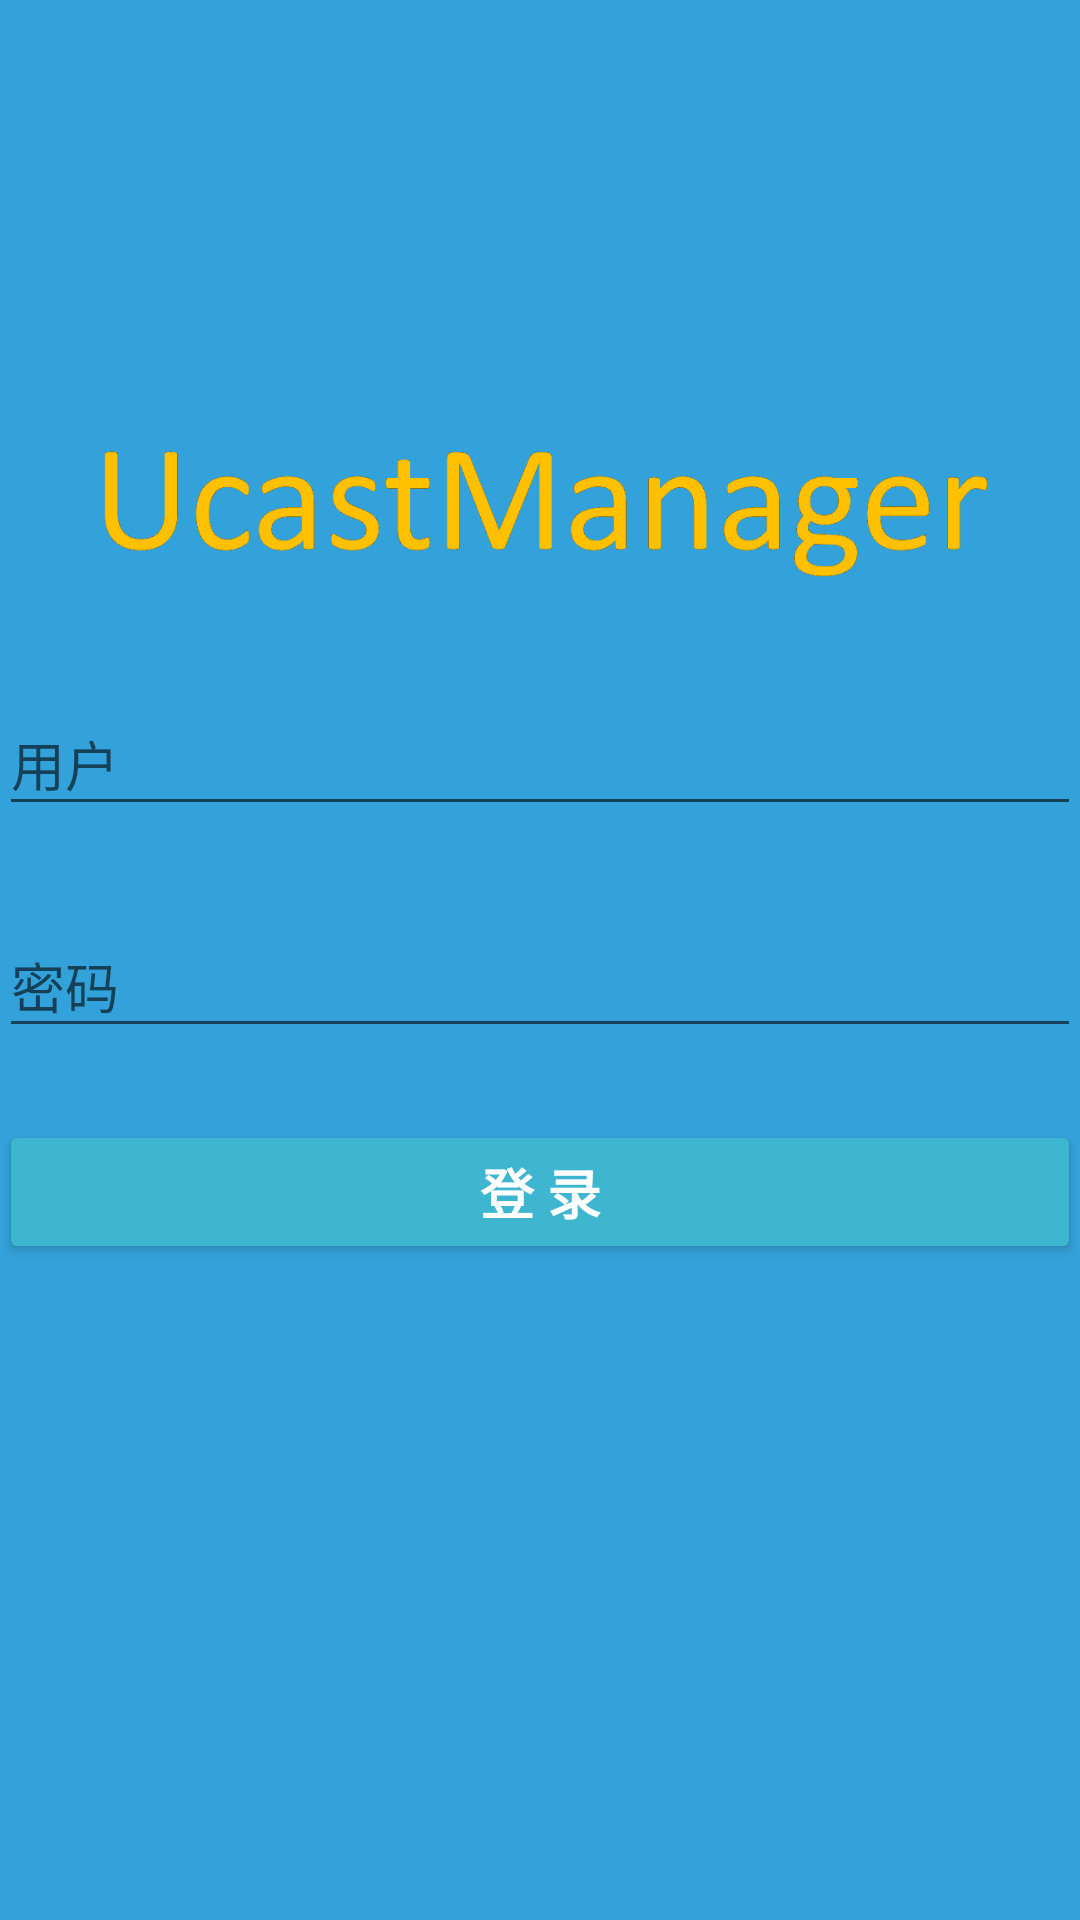

Write the Android layout XML for this screen, with the resource values it uses.
<!-- AndroidManifest.xml: application theme AppTheme -->
<!-- res/layout/activity_login.xml -->
<LinearLayout xmlns:android="http://schemas.android.com/apk/res/android"
              xmlns:tools="http://schemas.android.com/tools"
              xmlns:app="http://schemas.android.com/apk/res-auto"
              android:layout_width="match_parent"
              android:layout_height="match_parent"
              android:gravity="center_horizontal"
              android:orientation="vertical"
              android:paddingBottom="@dimen/activity_vertical_margin"
              android:paddingLeft="@dimen/activity_horizontal_margin"
              android:paddingRight="@dimen/activity_horizontal_margin"
              android:paddingTop="@dimen/activity_vertical_margin"
              android:background="?attr/colorPrimary"
              tools:context="com_ucast_manager.manager_activities.LoginActivity">
    <ImageView
        android:layout_width="match_parent"
        android:layout_height="0dp"
        android:layout_weight="1"
        />
    <ProgressBar
        android:id="@+id/login_progress"
        style="?android:attr/progressBarStyleSmall"
        android:layout_width="36dp"
        android:layout_height="36dp"
        android:layout_marginBottom="8dp"
        android:visibility="gone"
        />

    <ImageView
        android:layout_width="match_parent"
        android:layout_height="100dp"
        android:src="@drawable/u"
        />


    <ScrollView
        android:id="@+id/login_form"
        android:layout_width="match_parent"
        android:layout_height="wrap_content">

        <LinearLayout
            android:id="@+id/email_login_form"
            android:layout_width="match_parent"
            android:layout_height="wrap_content"
            android:orientation="vertical">

            <android.support.design.widget.TextInputLayout
                android:id="@+id/username"
                android:layout_width="match_parent"
                android:layout_height="wrap_content"
                app:hintTextAppearance="@style/HintAppearance"
                android:layout_marginTop="8dp"
                android:layout_marginBottom="8dp"

                >

                <EditText
                    android:layout_width="match_parent"
                    android:layout_height="wrap_content"
                    android:hint="@string/username"
                    android:maxLines="1"
                    android:text=""
                    android:singleLine="true"/>

            </android.support.design.widget.TextInputLayout>

            <android.support.design.widget.TextInputLayout
                android:id="@+id/password"
                android:layout_width="match_parent"
                android:layout_height="wrap_content"
                app:hintTextAppearance="@style/HintAppearance"
                android:layout_marginTop="8dp"
                android:layout_marginBottom="8dp"
                >

                <EditText

                    android:layout_width="match_parent"
                    android:layout_height="wrap_content"
                    android:hint="@string/password"
                    android:inputType="textPassword"
                    android:maxLines="1"
                    android:singleLine="true"/>

            </android.support.design.widget.TextInputLayout>

            <android.support.v7.widget.AppCompatButton
                android:id="@+id/email_sign_in_button"
                style="@style/FullScrennButton"
                android:layout_marginTop="16dp"
                android:text="@string/login"
                android:textStyle="bold"/>


        </LinearLayout>
    </ScrollView>



    <ImageView
        android:layout_width="match_parent"
        android:layout_height="0dp"
        android:layout_weight="2"
        />
</LinearLayout>
<!-- resources referenced by this layout -->
<resources>
  <!-- drawable u: png bitmap (drawable, 6890 bytes) -->
  <string name="login">登   录</string>
  <string name="password">密码</string>
  <string name="username">用户</string>
  <style name="FullScrennButton">
          <item name="android:layout_height">wrap_content</item>
          <item name="android:layout_width">match_parent</item>
          <item name="android:backgroundTint">@color/colorPrimary</item>
          <item name="android:textSize">18sp</item>
          <item name="android:textColor">@android:color/white</item>
      </style>
  <style name="HintAppearance" parent="TextAppearance.AppCompat">
          <item name="android:textSize">18sp</item>
          <item name="android:textColor">#ffffff</item>
      </style>
  <style name="AppTheme" parent="Theme.AppCompat.Light.NoActionBar">
          
          <item name="colorPrimary">#34A2DA</item>
          <item name="colorPrimaryDark">#1785C6</item>
          <item name="colorAccent">#a7d84c</item>
          <item name="android:windowBackground">@android:color/white</item>
  
          <item name="windowActionBar">false</item>
          <item name="windowNoTitle">true</item>
  
          <item name="actionOverflowMenuStyle">@style/PJMenuStyle</item>
  
          <item name="android:activityOpenEnterAnimation">@android:anim/slide_in_left</item>
          <item name="android:activityOpenExitAnimation">@android:anim/slide_out_right</item>
          <item name="android:activityCloseEnterAnimation">@android:anim/slide_in_left</item>
          <item name="android:activityCloseExitAnimation">@android:anim/slide_out_right</item>
  
  
      </style>
  <color name="colorPrimary">#3eb6cf</color>
  <style name="PJMenuStyle" parent="@style/Widget.AppCompat.Light.PopupMenu.Overflow">
          <item name="overlapAnchor">false</item>
          <item name="android:popupBackground">?attr/colorPrimary</item>
  
          <item name="android:dropDownVerticalOffset">56dip</item>
      </style>
</resources>
